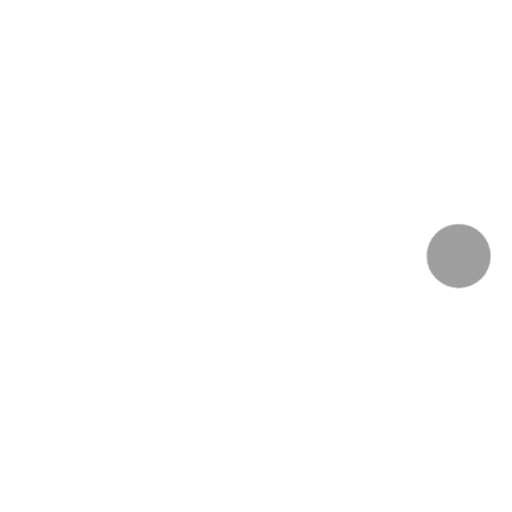
t = 0.00 s
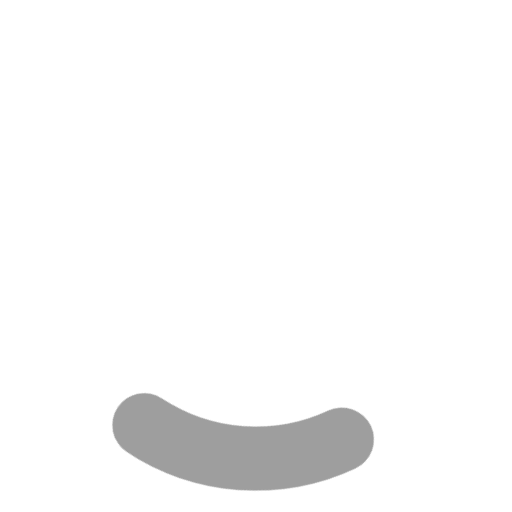
t = 0.24 s
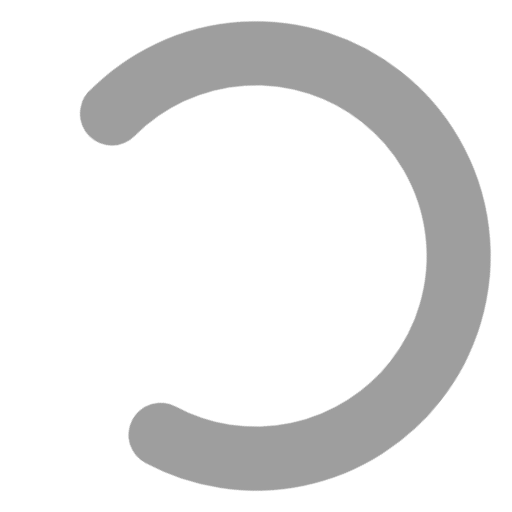
t = 0.71 s
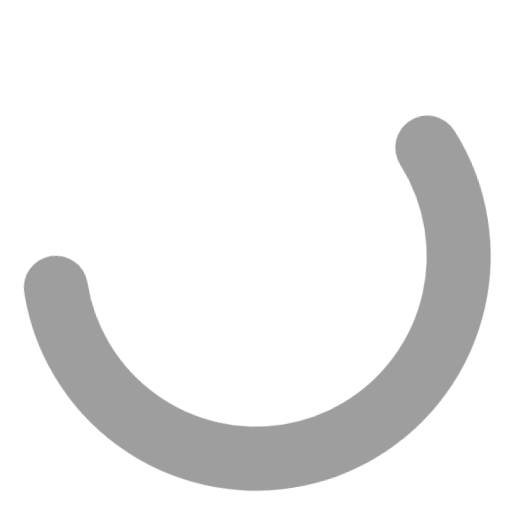
t = 0.95 s
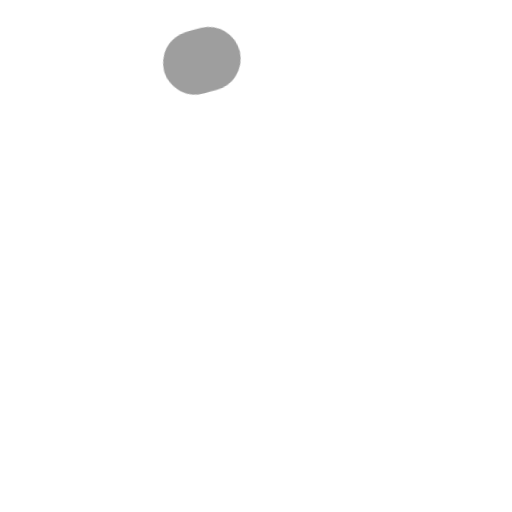
t = 1.43 s
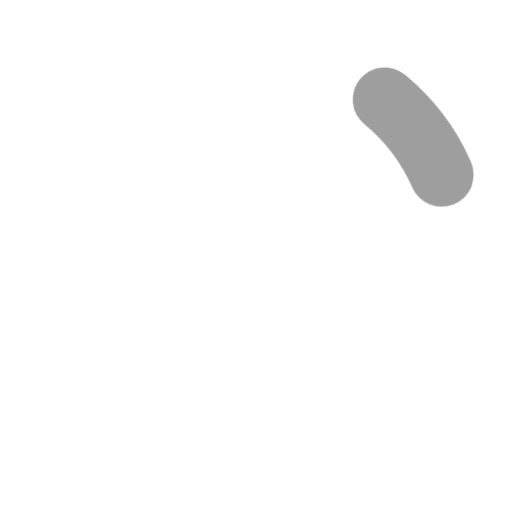
t = 1.66 s

The animated SVG that drew these frames (rendered in a browser with its animation timeline set to each time). Animation: 2 CSS @keyframes rules; one cycle of 2.00 s, repeats indefinitely.

<svg width="24" height="24" stroke="#9E9E9E" viewBox="0 0 24 24" xmlns="http://www.w3.org/2000/svg"><style>.spinner_QPB9{transform-origin:center;animation:spinner_4N1C 2s linear infinite}.spinner_QPB9 circle{stroke-linecap:round;animation:spinner_MX3P 1.5s ease-in-out infinite}@keyframes spinner_4N1C{100%{transform:rotate(360deg)}}@keyframes spinner_MX3P{0%{stroke-dasharray:0 150;stroke-dashoffset:0}47.5%{stroke-dasharray:42 150;stroke-dashoffset:-16}95%,100%{stroke-dasharray:42 150;stroke-dashoffset:-59}}</style><g class="spinner_QPB9"><circle cx="12" cy="12" r="9.5" fill="none" stroke-width="3"></circle></g></svg>
